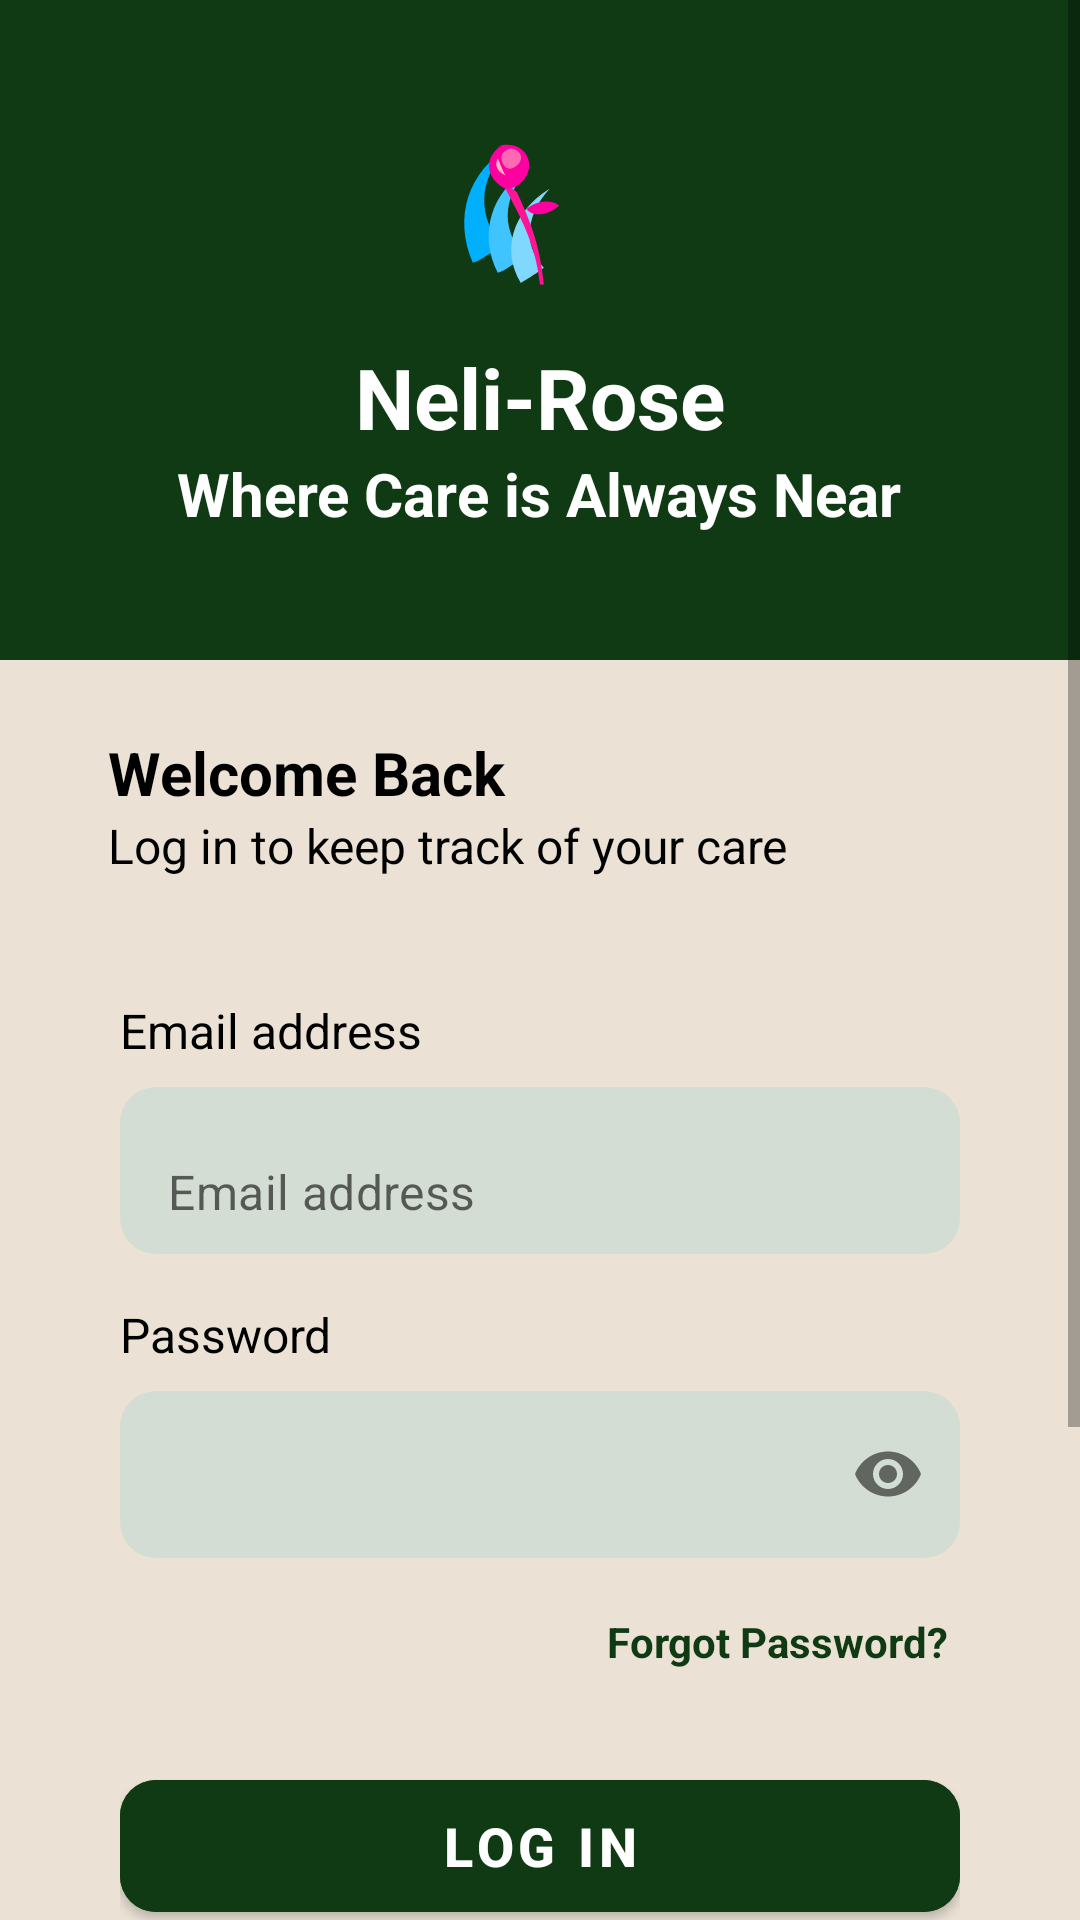

This screen was rendered from an Android layout file. Write that file and the resources it references.
<!-- AndroidManifest.xml: application theme Theme.NeliRoseApp -->
<!-- res/layout/activity_login.xml -->
<?xml version="1.0" encoding="utf-8"?>
<ScrollView xmlns:android="http://schemas.android.com/apk/res/android"
    xmlns:app="http://schemas.android.com/apk/res-auto"
    android:layout_width="match_parent"
    android:layout_height="match_parent"
    android:background="@color/neli_cream"
    android:fillViewport="true">

    <LinearLayout
        android:layout_width="match_parent"
        android:layout_height="wrap_content"
        android:orientation="vertical">

        
        <LinearLayout
            android:layout_width="match_parent"
            android:layout_height="wrap_content"
            android:minHeight="220dp"
            android:background="@color/neli_green"
            android:gravity="center"
            android:orientation="vertical"
            android:paddingTop="24dp"
            android:paddingBottom="24dp">

            <ImageView
                android:layout_width="64dp"
                android:layout_height="56dp"
                android:background="@drawable/bg_logo"
                android:contentDescription="Neli-Rose logo" />

            <TextView
                android:layout_width="wrap_content"
                android:layout_height="wrap_content"
                android:layout_marginTop="16dp"
                android:text="Neli-Rose"
                android:textColor="@android:color/white"
                android:textSize="28sp"
                android:textStyle="bold" />

            <TextView
                android:layout_width="wrap_content"
                android:layout_height="wrap_content"
                android:text="Where Care is Always Near"
                android:textColor="@android:color/white"
                android:textSize="20sp"
                android:textStyle="bold" />
        </LinearLayout>

        <TextView
            android:layout_width="wrap_content"
            android:layout_height="wrap_content"
            android:layout_marginStart="36dp"
            android:layout_marginTop="24dp"
            android:text="Welcome Back"
            android:textColor="@android:color/black"
            android:textSize="20sp"
            android:textStyle="bold" />

        <TextView
            android:layout_width="wrap_content"
            android:layout_height="wrap_content"
            android:layout_marginStart="36dp"
            android:layout_marginBottom="16dp"
            android:text="Log in to keep track of your care"
            android:textColor="@android:color/black"
            android:textSize="16sp" />

        
        <LinearLayout
            android:layout_width="match_parent"
            android:layout_height="wrap_content"
            android:layout_marginStart="16dp"
            android:layout_marginEnd="16dp"
            android:background="@drawable/bg_card"
            android:orientation="vertical"
            android:padding="24dp">

            <TextView
                android:layout_width="wrap_content"
                android:layout_height="wrap_content"
                android:text="Email address"
                android:textColor="@android:color/black"
                android:textSize="16sp" />

            <com.google.android.material.textfield.TextInputLayout
                android:id="@+id/tilEmail"
                style="@style/NeliField"
                android:layout_width="match_parent"
                android:layout_height="wrap_content"
                android:layout_marginTop="8dp">

                <com.google.android.material.textfield.TextInputEditText
                    android:id="@+id/etEmail"
                    android:layout_width="match_parent"
                    android:layout_height="wrap_content"
                    android:hint="Email address"
                    android:inputType="textEmailAddress" />
            </com.google.android.material.textfield.TextInputLayout>

            <TextView
                android:layout_width="wrap_content"
                android:layout_height="wrap_content"
                android:layout_marginTop="16dp"
                android:text="Password"
                android:textColor="@android:color/black"
                android:textSize="16sp" />

            <com.google.android.material.textfield.TextInputLayout
                android:id="@+id/tilPassword"
                style="@style/NeliField"
                android:layout_width="match_parent"
                android:layout_height="wrap_content"
                android:layout_marginTop="8dp"
                app:endIconMode="password_toggle">

                <com.google.android.material.textfield.TextInputEditText
                    android:id="@+id/etPassword"
                    android:layout_width="match_parent"
                    android:layout_height="wrap_content"
                    android:inputType="textPassword" />
            </com.google.android.material.textfield.TextInputLayout>

            <TextView
                android:id="@+id/tvForgot"
                android:layout_width="wrap_content"
                android:layout_height="wrap_content"
                android:minHeight="48dp"
                android:gravity="center_vertical"
                android:layout_gravity="end"
                android:layout_marginTop="4dp"
                android:padding="4dp"
                android:text="Forgot Password?"
                android:textColor="@color/neli_green"
                android:textStyle="bold" />

            <com.google.android.material.button.MaterialButton
                android:id="@+id/btnLogin"
                android:layout_width="match_parent"
                android:layout_height="wrap_content"
                android:minHeight="56dp"
                android:layout_gravity="center_horizontal"
                android:layout_marginTop="16dp"
                android:backgroundTint="@color/neli_green"
                android:text="Log In"
                android:textColor="@android:color/white"
                android:textSize="18sp"
                android:textStyle="bold"
                app:cornerRadius="12dp" />

            <com.google.android.material.button.MaterialButton
                android:id="@+id/btnGoogleSignIn"
                android:layout_width="match_parent"
                android:layout_height="wrap_content"
                android:minHeight="56dp"
                android:layout_gravity="center_horizontal"
                android:layout_marginTop="12dp"
                android:backgroundTint="@android:color/white"
                android:text="Sign in with Google"
                android:textColor="@android:color/black"
                android:textSize="16sp"
                android:textStyle="bold"
                app:strokeColor="@color/neli_green"
                app:strokeWidth="1dp"
                app:cornerRadius="12dp" />
        </LinearLayout>

        
        <LinearLayout
            android:layout_width="match_parent"
            android:layout_height="wrap_content"
            android:layout_marginTop="32dp"
            android:layout_marginBottom="24dp"
            android:gravity="center"
            android:orientation="vertical">

            <TextView
                android:layout_width="wrap_content"
                android:layout_height="wrap_content"
                android:text="Don't have an account?"
                android:textColor="@android:color/black"
                android:textSize="16sp" />

            <TextView
                android:id="@+id/tvSignUp"
                android:layout_width="wrap_content"
                android:layout_height="wrap_content"
                android:minHeight="48dp"
                android:gravity="center"
                android:padding="4dp"
                android:text="Sign Up"
                android:textColor="@color/neli_green"
                android:textSize="18sp"
                android:textStyle="bold" />
        </LinearLayout>
    </LinearLayout>
</ScrollView>
<!-- resources referenced by this layout -->
<resources>
  <color name="neli_cream">#EBE2D5</color>
  <color name="neli_green">#0F3A13</color>
  <!-- drawable bg_logo (drawable) -->
  <?xml version="1.0" encoding="utf-8"?>
  <vector xmlns:android="http://schemas.android.com/apk/res/android"
      android:width="100dp"
      android:height="100dp"
      android:viewportWidth="100"
      android:viewportHeight="100">
  
      
      <path
          android:fillColor="#00B0FF"
          android:pathData="M15,82 C5,55 12,28 35,12 C20,28 15,50 30,72 C22,78 18,81 15,82 Z" />
  
      
      <path
          android:fillColor="#40C4FF"
          android:pathData="M28,88 C18,65 24,40 45,25 C32,40 28,60 42,78 C35,84 31,87 28,88 Z" />
  
      
      <path
          android:fillColor="#80D8FF"
          android:pathData="M40,94 C30,75 35,52 55,38 C44,52 40,70 52,85 C46,90 43,92 40,94 Z" />
  
      
      <path
          android:fillColor="#FF1493"
          android:pathData="M52,95 L50,95 C48,72 40,55 32,38 C34,36 36,38 38,40 C44,55 50,70 52,95 Z" />
  
      
      <path
          android:fillColor="#FF00A0"
          android:pathData="M43,50 C48,45 56,44 60,48 C54,54 46,55 43,50 Z" />
  
      
      <path
          android:fillColor="#FF00A0"
          android:pathData="M32,38 C22,32 20,20 30,12 C42,10 48,22 42,32 C38,38 34,38 32,38 Z" />
  
      
      <path
          android:fillColor="#FF69B4"
          android:pathData="M32,25 C28,20 30,15 35,14 C40,15 42,20 38,24 C35,27 33,26 32,25 Z" />
  
      
      <path
          android:fillColor="#FFB6C1"
          android:pathData="M28,20 C26,24 28,28 32,30 C30,26 29,22 28,20 Z" />
  </vector>
  <style name="NeliField" parent="Widget.MaterialComponents.TextInputLayout.FilledBox">
          <item name="boxBackgroundColor">@color/neli_box_bg</item>
          <item name="boxStrokeWidth">0dp</item>
          <item name="boxStrokeWidthFocused">0dp</item>
          <item name="boxCornerRadiusTopStart">12dp</item>
          <item name="boxCornerRadiusTopEnd">12dp</item>
          <item name="boxCornerRadiusBottomStart">12dp</item>
          <item name="boxCornerRadiusBottomEnd">12dp</item>
          <item name="hintEnabled">false</item>
      </style>
  <style name="Theme.NeliRoseApp" parent="Theme.MaterialComponents.Light.NoActionBar">
          
          <item name="colorPrimary">@color/neli_green</item>
          <item name="colorPrimaryVariant">@color/neli_green_dark</item>
          <item name="colorOnPrimary">@android:color/white</item>
  
          
          <item name="android:windowBackground">@color/neli_cream</item>
          <item name="android:forceDarkAllowed" tools:targetApi="q">false</item>
  
          
          <item name="android:statusBarColor">@color/neli_green_dark</item>
          <item name="android:windowLightStatusBar">false</item>
      </style>
  <color name="neli_box_bg">#D4DDD4</color>
  <color name="neli_green_dark">#08230B</color>
</resources>
